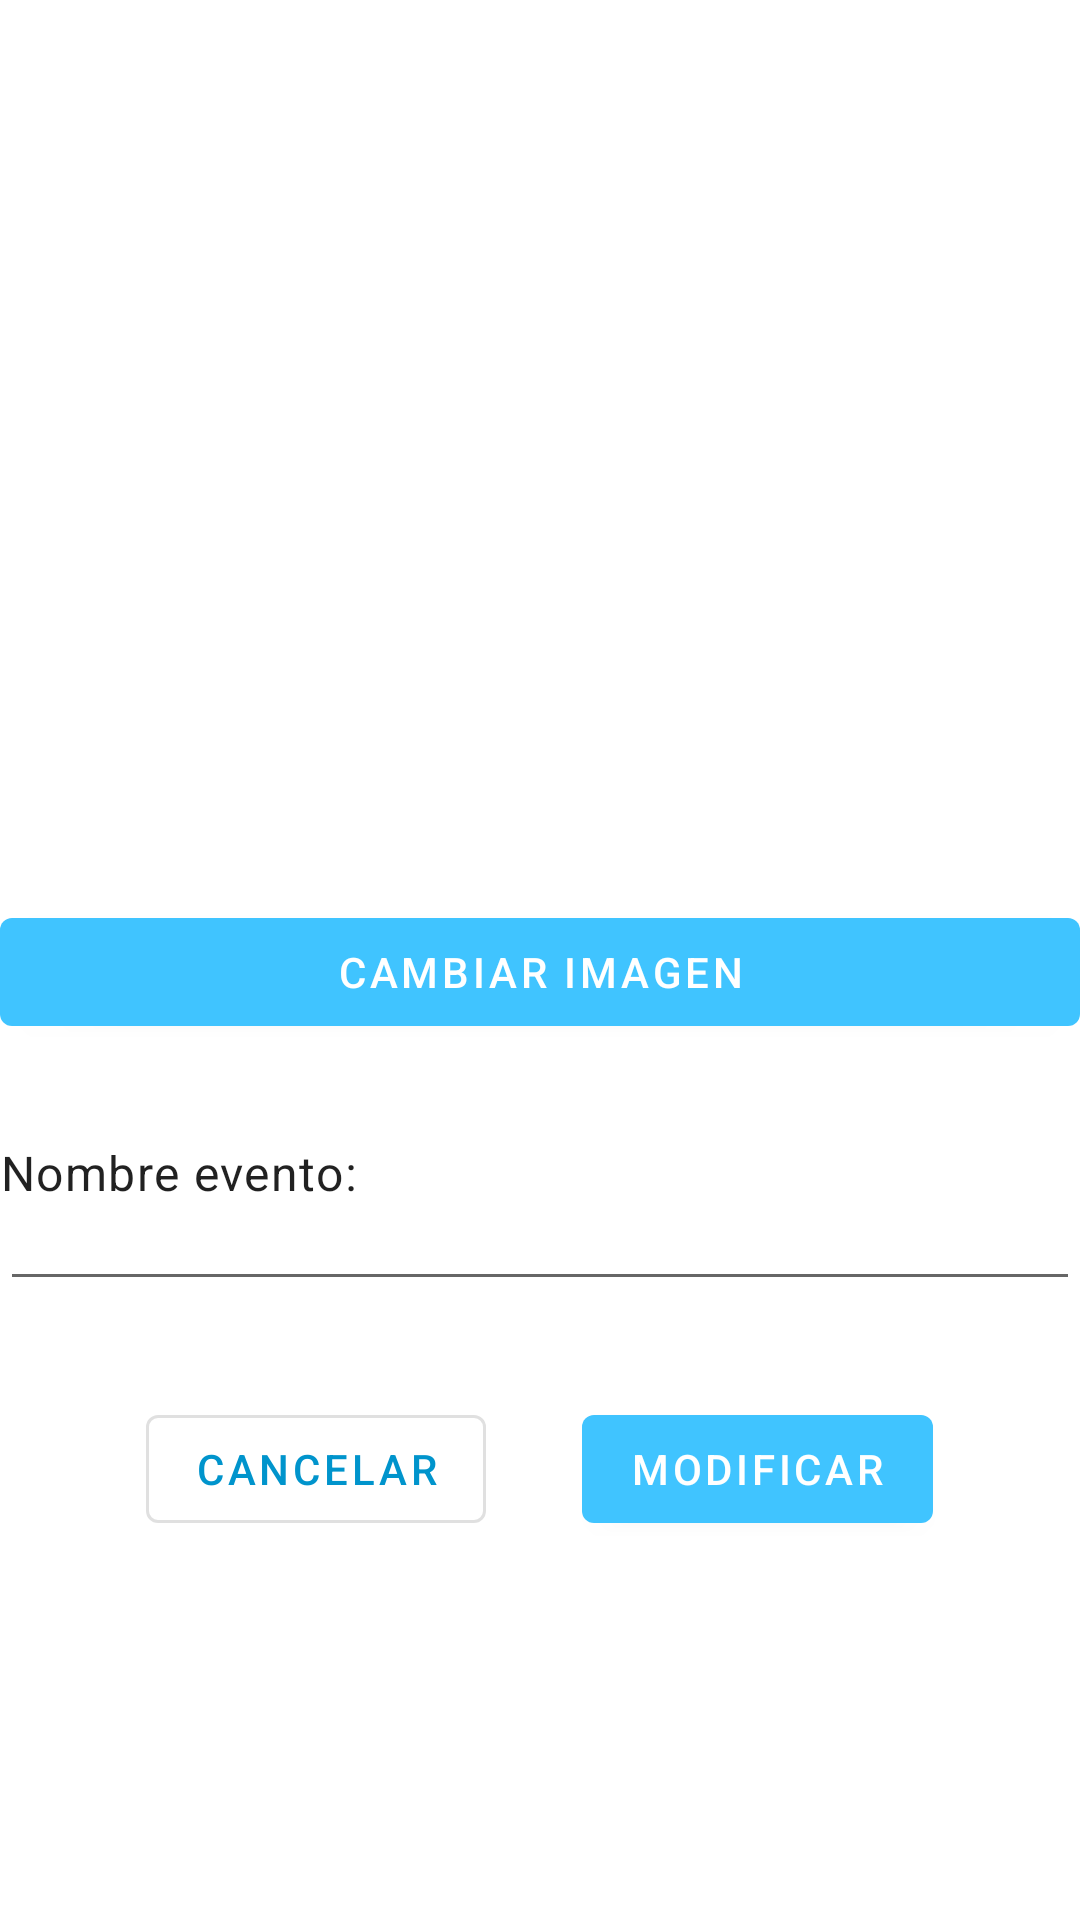

Here is an Android app screen rendered from its layout file. Give the layout XML and the strings, colors and styles it references.
<!-- AndroidManifest.xml: application theme AppTheme -->
<!-- res/layout/activity_evento_detalles.xml -->
<?xml version="1.0" encoding="utf-8"?>
<LinearLayout xmlns:android="http://schemas.android.com/apk/res/android"
    xmlns:tools="http://schemas.android.com/tools"
    android:layout_width="match_parent"
    android:layout_height="match_parent"
    android:orientation="vertical"
    tools:context=".controller.EventoDetalles"
    android:layout_margin="@dimen/activity_vertical_margin">

    <ImageView
        android:id="@+id/imgEventoDetalles"
        android:layout_width="match_parent"
        android:layout_height="300dp" />

    <com.google.android.material.button.MaterialButton
        android:id="@+id/btSelectImagenDetalles"
        android:layout_width="match_parent"
        android:layout_height="wrap_content"
        android:layout_marginBottom="@dimen/activity_vertical_margin"
        android:onClick="onClicEventoDetalles"
        android:contentDescription="@string/accesibility_event"
        android:text="@string/cambiar_imagen" />

    <androidx.appcompat.widget.AppCompatTextView
        style="@style/TextAppearance.MaterialComponents.Body1"
        android:layout_width="wrap_content"
        android:layout_height="wrap_content"
        android:layout_marginTop="@dimen/activity_vertical_margin"
        android:text="@string/nombre_evento" />

    <com.google.android.material.textfield.TextInputEditText
        android:id="@+id/editNombreEventoDetalles"
        android:layout_width="match_parent"
        android:layout_height="32dp" />

    <LinearLayout
        android:layout_width="match_parent"
        android:layout_height="wrap_content"
        android:layout_margin="@dimen/activity_vertical_margin"
        android:gravity="center_horizontal">

        <com.google.android.material.button.MaterialButton
            android:id="@+id/btCancelarEventoDetalles"
            style="@style/Widget.MaterialComponents.Button.OutlinedButton"
            android:layout_width="wrap_content"
            android:layout_height="wrap_content"
            android:layout_margin="@dimen/activity_vertical_margin"
            android:onClick="onClicEventoDetalles"
            android:text="@string/cancelar"
            android:textColor="@color/colorPrimaryDark" />

        <com.google.android.material.button.MaterialButton
            android:id="@+id/btEventoDetalles"
            android:layout_width="wrap_content"
            android:layout_height="wrap_content"
            android:layout_margin="@dimen/activity_vertical_margin"
            android:onClick="onClicEventoDetalles"
            android:text="@string/modificar" />

    </LinearLayout>

</LinearLayout>
<!-- resources referenced by this layout -->
<resources>
  <color name="colorPrimaryDark">#0094cc</color>
  <dimen name="activity_vertical_margin">16dp</dimen>
  <string name="accesibility_event">imagen de un tipo de evento</string>
  <string name="cambiar_imagen">Cambiar imagen</string>
  <string name="cancelar">Cancelar</string>
  <string name="modificar">Modificar</string>
  <string name="nombre_evento">Nombre evento:</string>
  <style name="AppTheme" parent="Theme.MaterialComponents.DayNight.DarkActionBar">
          
          <item name="colorPrimary">@color/colorPrimary</item>
          <item name="colorPrimaryDark">@color/colorPrimaryDark</item>
          <item name="colorAccent">@color/colorAccent</item>
          <item name="android:spinnerItemStyle">@style/SpinnerItem</item>
      </style>
  <color name="colorPrimary">#40C4FF</color>
  <color name="colorAccent">#49A7CC</color>
  <style name="SpinnerItem" parent="@android:style/Widget.TextView.SpinnerItem">
          <item name="android:textColor">#00FF00</item>
      </style>
</resources>
